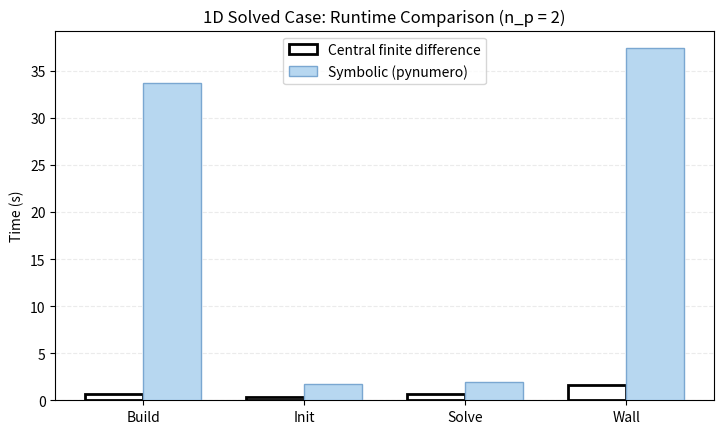
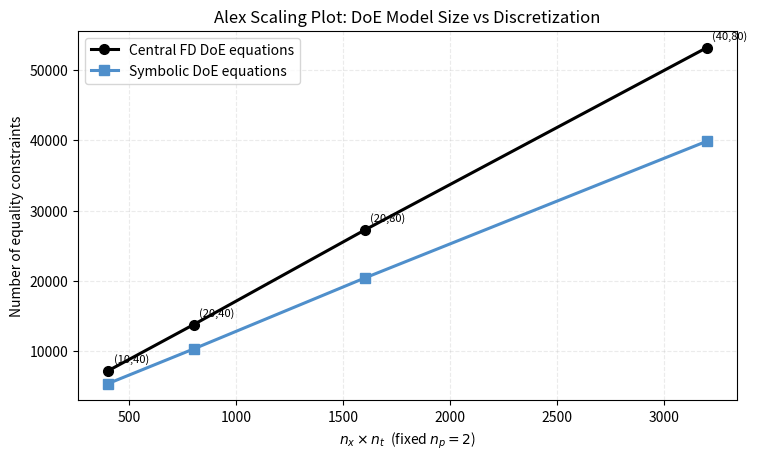

These figures' Python source, in order:
#!/usr/bin/env python3
# -*- coding: utf-8 -*-
"""
Generate the two presentation figures for the 1D Alexandrian DoE story.

Figure 1:
    Runtime comparison for the corrected 1D solved case
    (central finite difference vs symbolic / pynumero)

Figure 2:
    Model-size scaling at fixed n_p = 2, using the measured counts from the
    current 1D model and the fitted exact formulas for the DoE builds.
"""

from __future__ import annotations

from pathlib import Path

import matplotlib.pyplot as plt
import numpy as np


OUTDIR = Path("results_plots/presentation")
OUTDIR.mkdir(parents=True, exist_ok=True)


def save_all(fig, stem: str) -> None:
    fig.savefig(OUTDIR / f"{stem}.png", dpi=300, bbox_inches="tight")
    fig.savefig(OUTDIR / f"{stem}.pdf", bbox_inches="tight")
    fig.savefig(OUTDIR / f"{stem}.eps", bbox_inches="tight")
    plt.close(fig)


def runtime_figure() -> None:
    # Corrected runs after replacing Expression outputs with auxiliary Vars.
    central = {
        "Build": 0.6246989169994777,
        "Init": 0.30229154100015876,
        "Solve": 0.71174954199887,
        "Wall": 1.6387399999985064,
    }
    symbolic = {
        "Build": 33.73411816599764,
        "Init": 1.7199765420009498,
        "Solve": 1.9615593330017873,
        "Wall": 37.41565404100038,
    }

    labels = list(central.keys())
    x = np.arange(len(labels))
    width = 0.36

    fig, ax = plt.subplots(figsize=(8.5, 4.8))
    ax.bar(
        x - width / 2,
        [central[k] for k in labels],
        width=width,
        facecolor="white",
        edgecolor="black",
        linewidth=2.0,
        label="Central finite difference",
        zorder=3,
    )
    ax.bar(
        x + width / 2,
        [symbolic[k] for k in labels],
        width=width,
        color="#B7D7F0",
        edgecolor="#7AA7D1",
        linewidth=1.0,
        label="Symbolic (pynumero)",
        zorder=3,
    )

    ax.set_xticks(x)
    ax.set_xticklabels(labels)
    ax.set_ylabel("Time (s)")
    ax.set_title("1D Solved Case: Runtime Comparison (n_p = 2)")
    ax.grid(axis="y", linestyle="--", alpha=0.25, zorder=0)
    ax.legend(frameon=True)

    save_all(fig, "alexandrian_runtime_comparison")


def scaling_figure() -> None:
    # Measured base labeled counts from the corrected 1D model.
    # Each tuple: (nfe_x, nfe_t, base_eq, central_eq)
    measured = [
        (10, 40, 1805, 7243),
        (20, 40, 3445, 13803),
        (20, 80, 6805, 27243),
        (40, 80, 13285, 53163),
    ]

    nxy = np.array([nx * nt for nx, nt, _, _ in measured], dtype=float)
    base_eq = np.array([beq for _, _, beq, _ in measured], dtype=float)
    central_eq = np.array([ceq for _, _, _, ceq in measured], dtype=float)

    # From exact measured symbolic counts at (10,40) and (20,40):
    #   symbolic_eq = 3 * base_eq + 11
    symbolic_eq = 3.0 * base_eq + 11.0

    fig, ax = plt.subplots(figsize=(8.5, 4.8))
    ax.plot(
        nxy,
        central_eq,
        marker="o",
        markersize=7,
        linewidth=2.2,
        color="black",
        label="Central FD DoE equations",
    )
    ax.plot(
        nxy,
        symbolic_eq,
        marker="s",
        markersize=7,
        linewidth=2.2,
        color="#4F8FCB",
        label="Symbolic DoE equations",
    )

    for nx, nt, beq, _ in measured:
        ax.annotate(
            f"({nx},{nt})",
            xy=(nx * nt, beq * 4.0 + 23.0),
            xytext=(4, 6),
            textcoords="offset points",
            fontsize=8,
        )

    ax.set_xlabel(r"$n_x \times n_t$  (fixed $n_p = 2$)")
    ax.set_ylabel("Number of equality constraints")
    ax.set_title("Alex Scaling Plot: DoE Model Size vs Discretization")
    ax.grid(True, linestyle="--", alpha=0.25)
    ax.legend(frameon=True)

    save_all(fig, "alexandrian_model_size_scaling")


def main() -> None:
    runtime_figure()
    scaling_figure()
    print(f"Wrote figures to {OUTDIR.resolve()}")


if __name__ == "__main__":
    main()
